Run: headless pygame with SDL's dummy video driver; simulated clock (each Clock.tick advances the game by its frame time, no real sleeping); random seed 0; keys injected as events and as key.get_pressed() state; mouse plan: one left click at the window centre at the start of phase 2, then a move to the lower-right quarter at the start of phase 3.
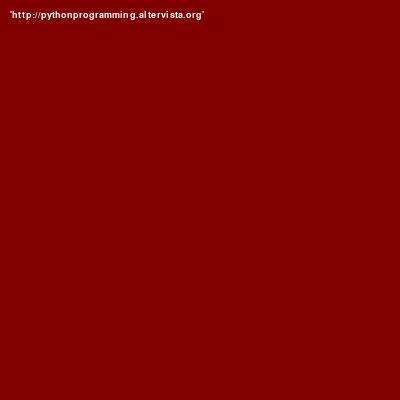
Frame 1 of 4 · flips 1–60 · no input
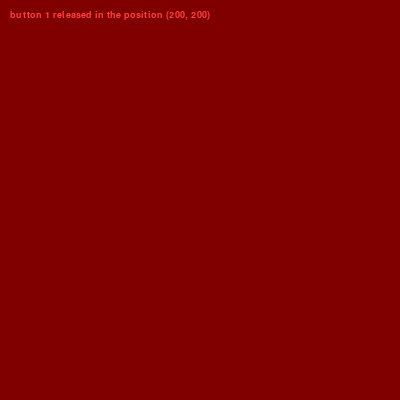
Frame 2 of 4 · flips 61–180 · clicked the window centre · tapped SPACE, RETURN · held RIGHT (→), D
Frame 3 of 4 · flips 181–300 · moved the mouse to the lower-right quarter · held DOWN (↓), S · screen unchanged from frame 2, image omitted
Frame 4 of 4 · flips 301–420 · held LEFT (←), A, UP (↑), W · screen unchanged from frame 3, image omitted

The pygame program that drew these frames:

import pygame

# Initialize pygame and the screen
pygame.init()
pygame.font.init()
myfont = pygame.font.SysFont('Comic Sans MS', 14)
clock = pygame.time.Clock() # frame rate
screen = pygame.display.set_mode((400, 400))
pygame.display.set_caption('Mouse events')

def update_text(text, color=(0, 255, 255)):
    text = text.encode()
    mf = myfont.render(text, True, color)
    screen.blit(mf, (10, 10))


def main():
    c = 0
    tc = (c,c,c)
    text = "'http://pythonprogramming.altervista.org'"
    color = (255,255,255)
    update_text(text, color=color)
    loop = 1
    CORAL = (128,0,0)
    DARKGREEN = (0,255,128)
    COLOR = CORAL
    while loop:
        screen.fill(COLOR)
        clock.tick(60)
        events = pygame.event.get()
        update_text(text, color=color)
        for event in events:
            if event.type == pygame.QUIT:
                loop = 0
            elif event.type == pygame.MOUSEBUTTONDOWN or event.type == pygame.MOUSEBUTTONUP:
                if event.type == pygame.MOUSEBUTTONDOWN:
                    action, color = "pressed", (0,255, 255)
                if event.type == pygame.MOUSEBUTTONUP:
                    action, color = "released", (255, 64, 64)
                if event.button == 4:
                    print("MOUSEWHEEL UP")
                    action = "MOUSEWHEEL UP"
                    COLOR = CORAL
                if event.button == 5:
                    print("MOUSEWHEEL DOWN")
                    action = "MOUSEWHEEL DOWN"
                    COLOR = DARKGREEN


                text = f'button {event.button} {action} in the position {event.pos}'
                print(text)
        pygame.display.update()
    pygame.quit()

main()
